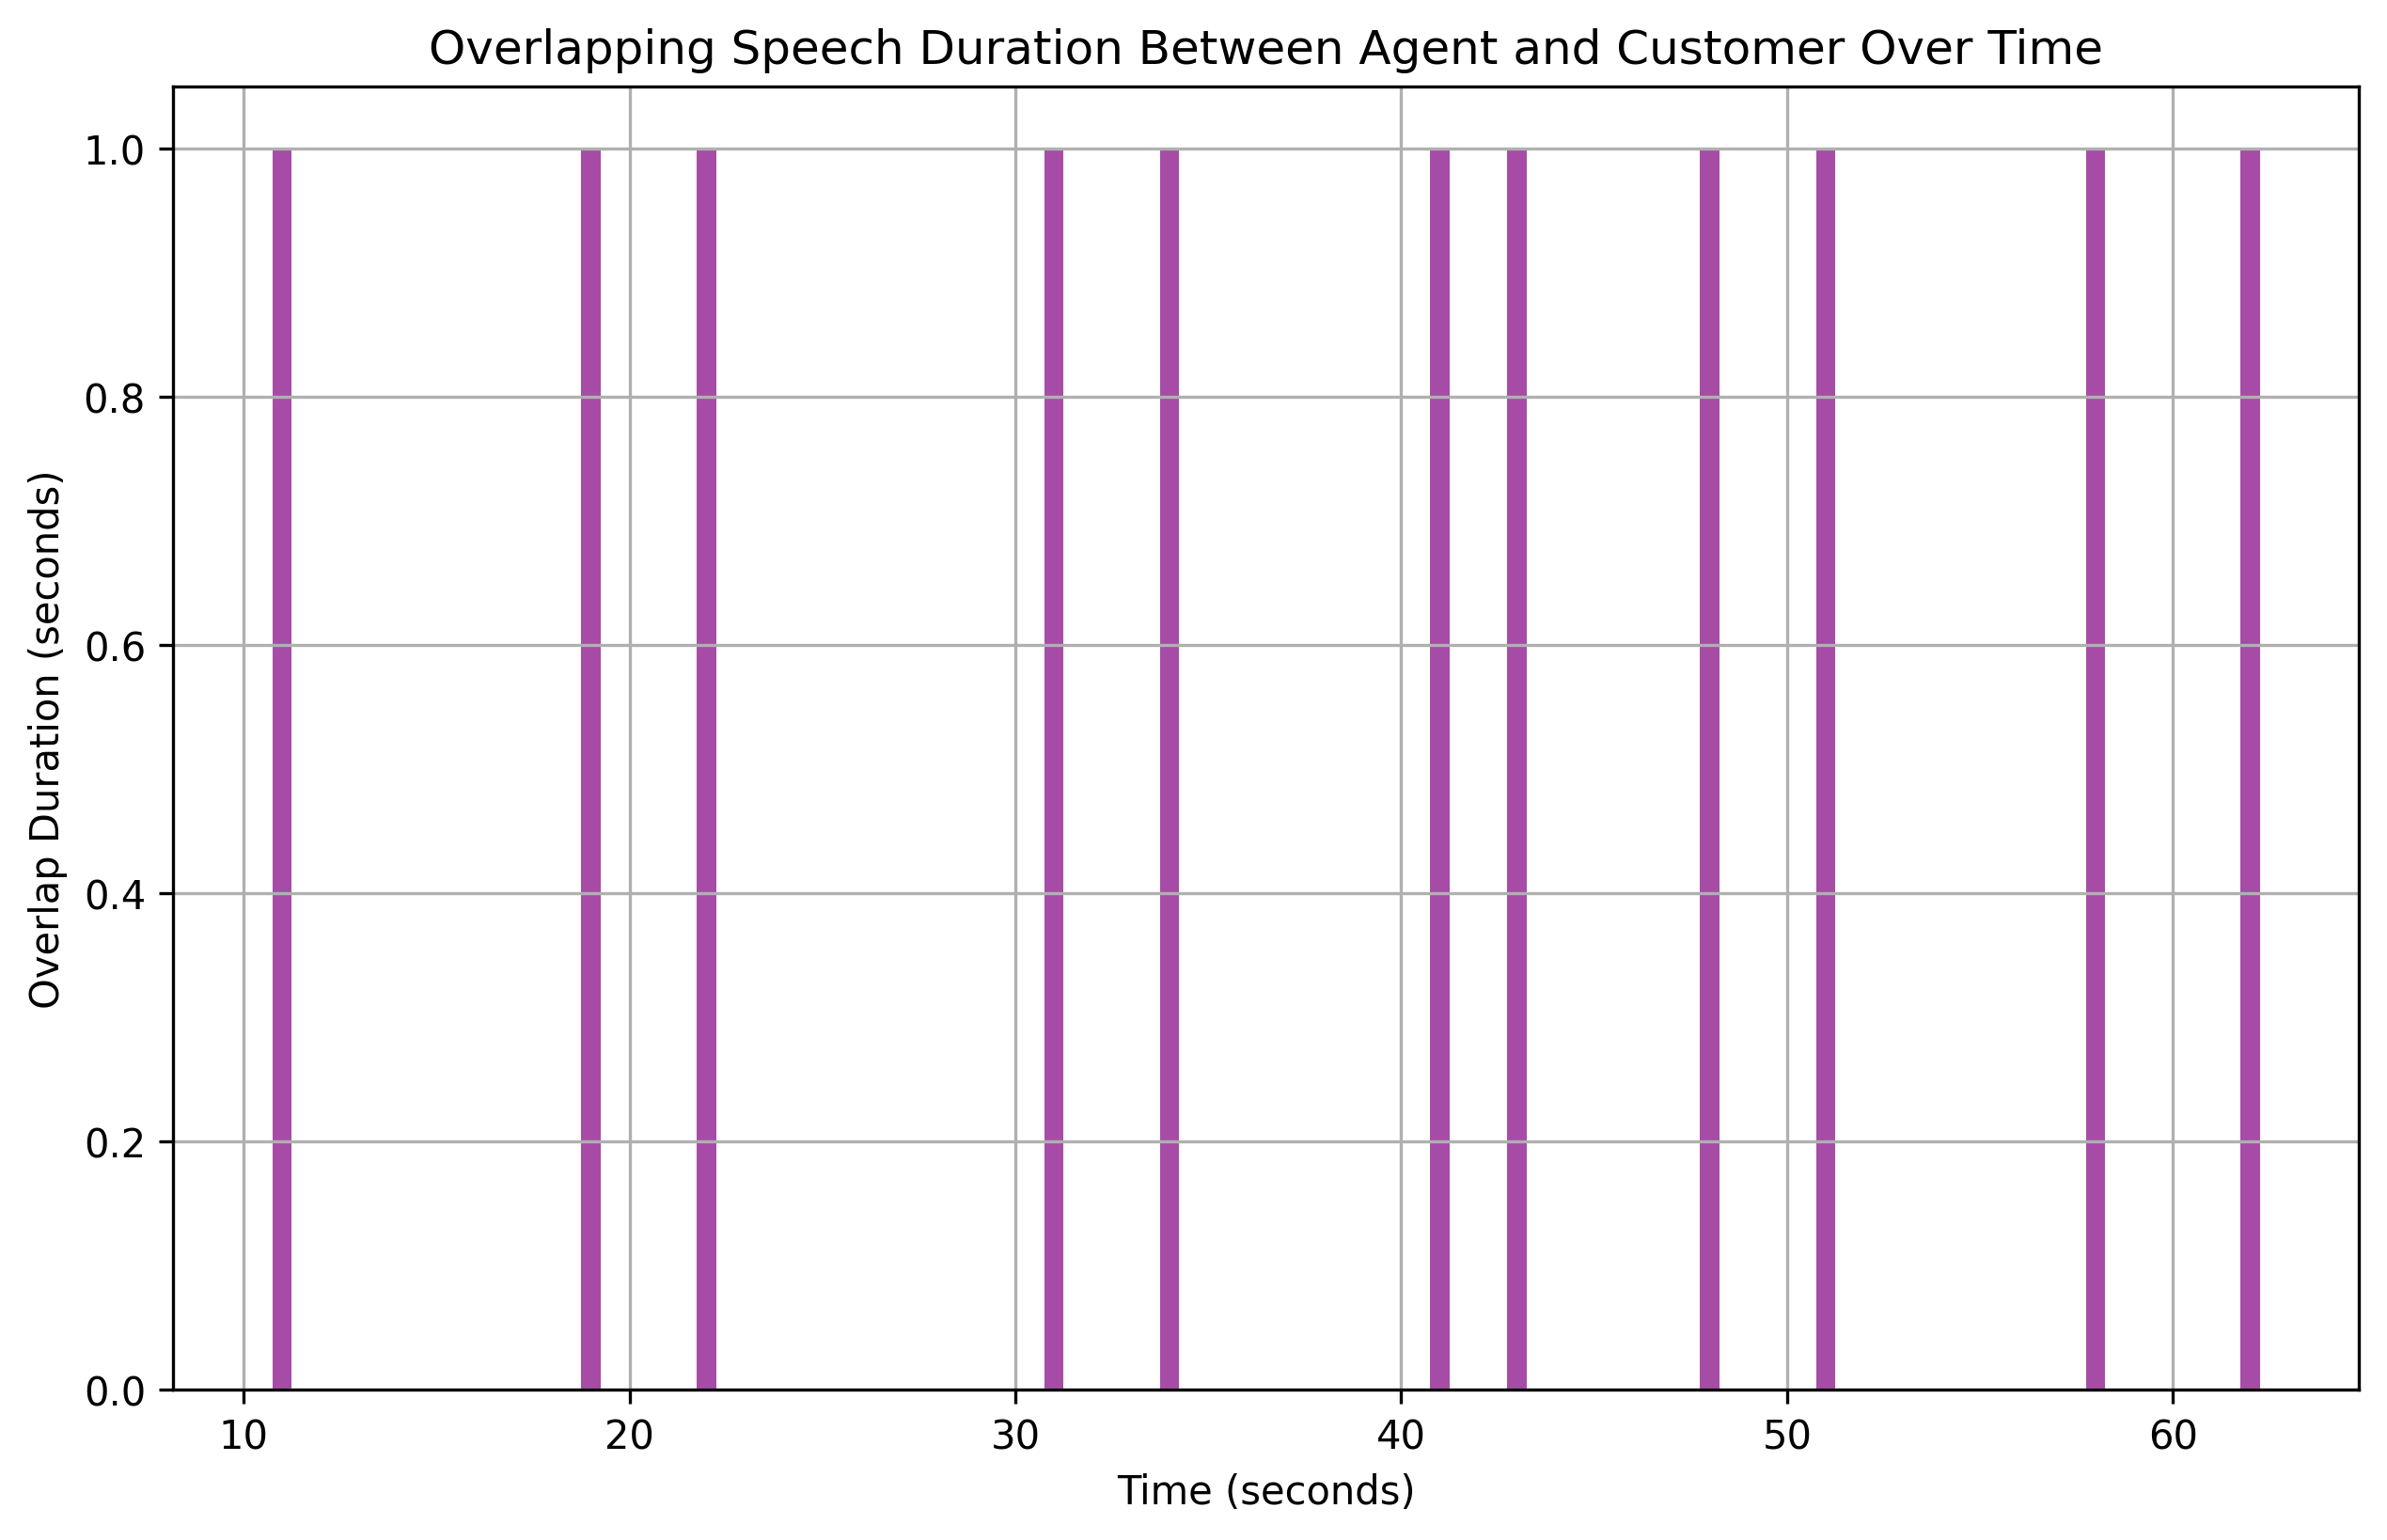

Data behind this chart, as committed beside it:
overlap_start, overlap_end, overlap_duration
11, 12, 1
19, 20, 1
22, 23, 1
31, 32, 1
34, 35, 1
41, 42, 1
43, 44, 1
48, 49, 1
51, 52, 1
58, 59, 1
62, 63, 1
